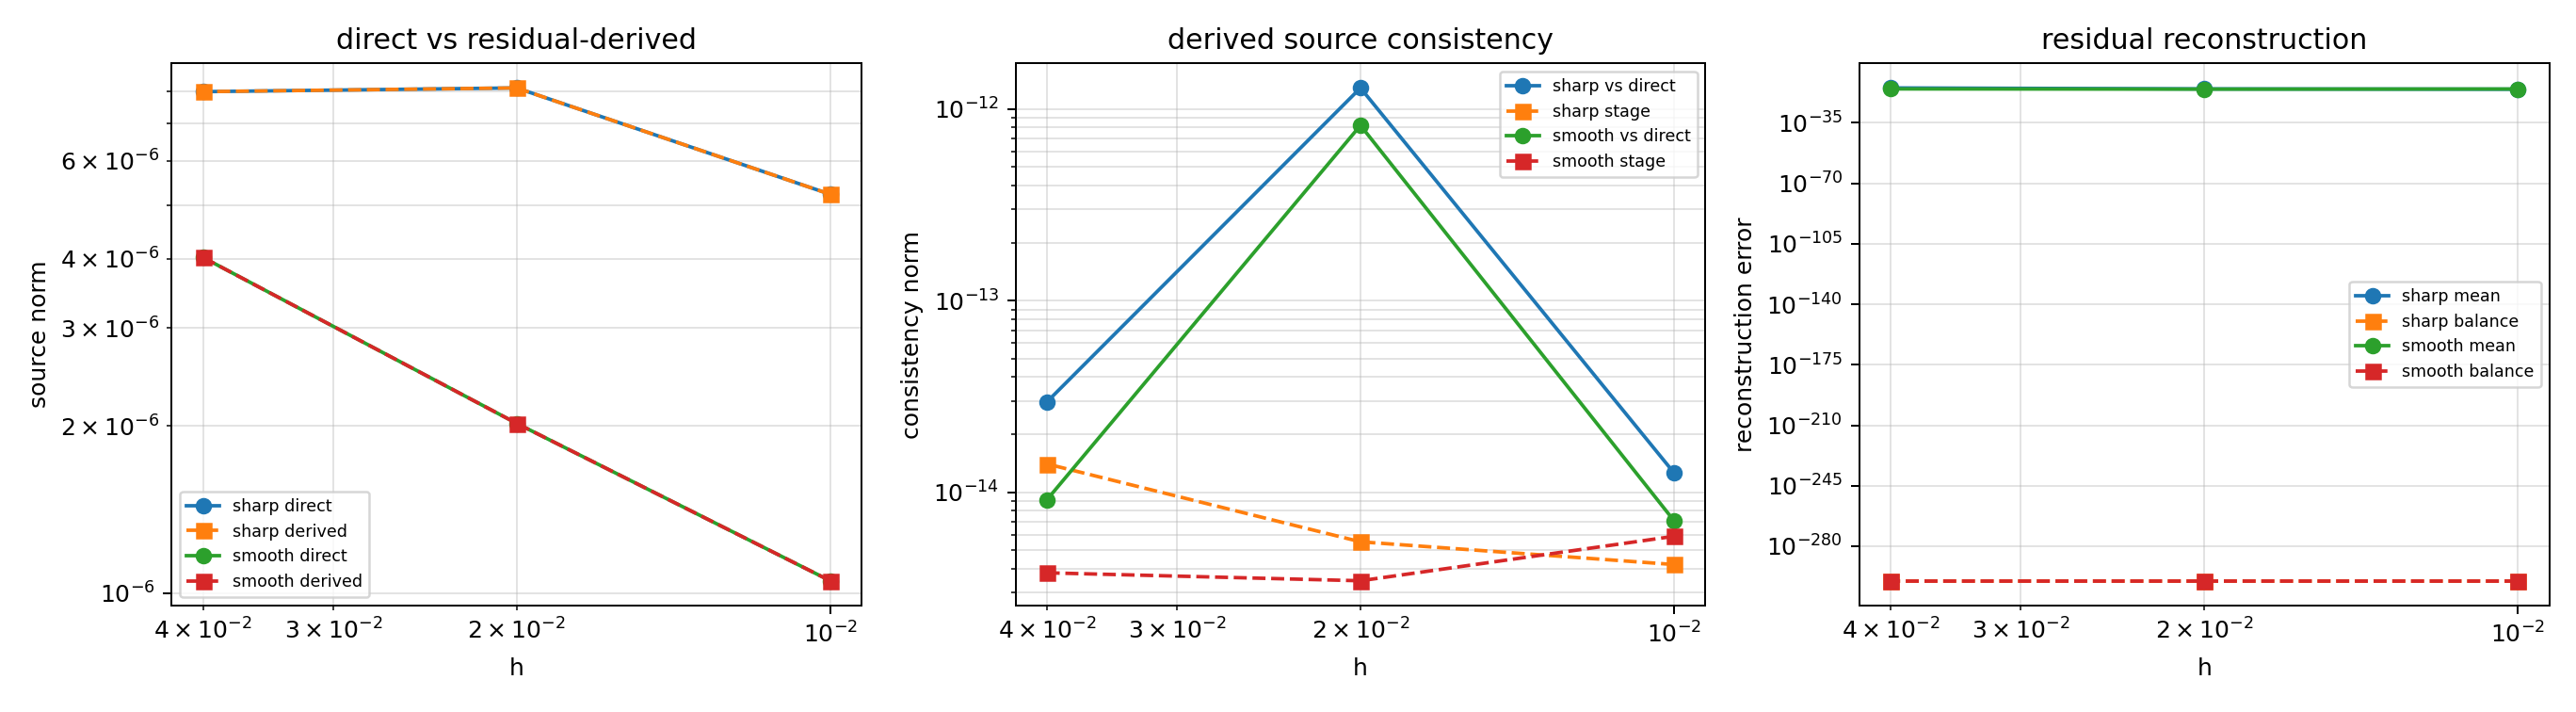

Values plotted in this chart, from the file beside it:
case, h, reference_h, steps, source_sign, status, error_message, reference_completed, trajectory_completed, position_error_vs_residual_derived_stage…, velocity_error_vs_residual_derived_stage…, max_direct_endpoint_velocity_source_norm, max_residual_derived_stage_source_norm, max_residual_derived_stage_source_lifted…, max_residual_derived_vs_direct_source_no…, max_residual_derived_stage_consistency_n…, max_residual_derived_stage_mean_reconstr…, max_residual_derived_balance_error_norm, max_raw_lower_pair_residual_norm, max_inserted_lower_pair_residual_norm, max_source_insertion_residual_norm, max_source_insertion_terminal_velocity_n…, source_ready_step_count, source_residual_substituted_step_count
cylindrical_smooth, 0.04, 0.005, 2, 1, paper_tfe_lower_pair_residual_derived_st…, , True, True, 8.7587871295500015e-08, 1.2005515855330961e-05, 4.0207900796013746e-06, 4.0207900787358043e-06, 5.3610534357341351e-07, 9.1440602879223097e-15, 3.8011036522159808e-15, 4.0067150802402633e-16, 0.0000000000000000e+00, 8.0415801546985534e-07, 1.1762774923936187e-15, 5.9788604324056724e-13, 3.8733610709001018e-06, 2, 2
cylindrical_smooth, 0.02, 0.005, 4, 1, paper_tfe_lower_pair_residual_derived_st…, , True, True, 4.1531655528724060e-09, 2.3495698876261633e-08, 2.0222637583091888e-06, 2.0222637593818188e-06, 1.9066085528817362e-07, 8.2142053966922032e-13, 3.4547218645188366e-15, 2.9422384422551567e-16, 0.0000000000000000e+00, 2.8599128320809453e-07, 1.1583081568366080e-13, 3.8496535887052449e-12, 1.9851889215894185e-06, 4, 4
cylindrical_smooth, 0.01, 0.005, 8, 1, paper_tfe_lower_pair_residual_derived_st…, , True, True, 5.3926500400732350e-11, 9.8379015086949216e-10, 1.0533832020614059e-06, 1.0533832024842324e-06, 7.0225546623963211e-08, 7.1097684098790059e-15, 5.8943230632547274e-15, 3.5619010648345767e-16, 0.0000000000000000e+00, 1.0533832007400692e-07, 5.2565535498000562e-16, 7.9703169031498567e-12, 1.0437271892845420e-06, 8, 8
cylindrical_sharp, 0.04, 0.005, 2, 1, paper_tfe_lower_pair_residual_derived_st…, , True, True, 2.2901360621640863e-05, 7.7481195432451203e-04, 7.9937028782850053e-06, 7.9937028783361610e-06, 1.0658270503203312e-06, 2.9630748607378980e-14, 1.4064103486196637e-14, 1.4824866947320462e-15, 0.0000000000000000e+00, 1.5987405754102515e-06, 3.9639438856467251e-15, 8.3467949189943818e-13, 7.7006004314694341e-06, 2, 2
cylindrical_sharp, 0.02, 0.005, 4, 1, paper_tfe_lower_pair_residual_derived_st…, , True, True, 1.8938111881910488e-06, 1.0613493395462508e-03, 8.1180066192360982e-06, 8.1180066246815273e-06, 7.6537300374261879e-07, 1.2885290703089073e-12, 5.5183950805566234e-15, 4.1131691356212283e-16, 0.0000000000000000e+00, 1.1480595060519351e-06, 1.8213368904159088e-13, 4.0299031351741368e-12, 7.9691764965280498e-06, 4, 4
cylindrical_sharp, 0.01, 0.005, 8, 1, paper_tfe_lower_pair_residual_derived_st…, , True, True, 6.6333393083415668e-07, 5.4283911978782390e-05, 5.2252635170150267e-06, 5.2252635180255590e-06, 3.4835090120170391e-07, 1.2637992680617873e-14, 4.1991132799379379e-15, 2.6961249325089624e-16, 0.0000000000000000e+00, 5.2252635173543059e-07, 1.0784612536022140e-15, 8.7903660345010805e-12, 5.1773652675675901e-06, 8, 8
